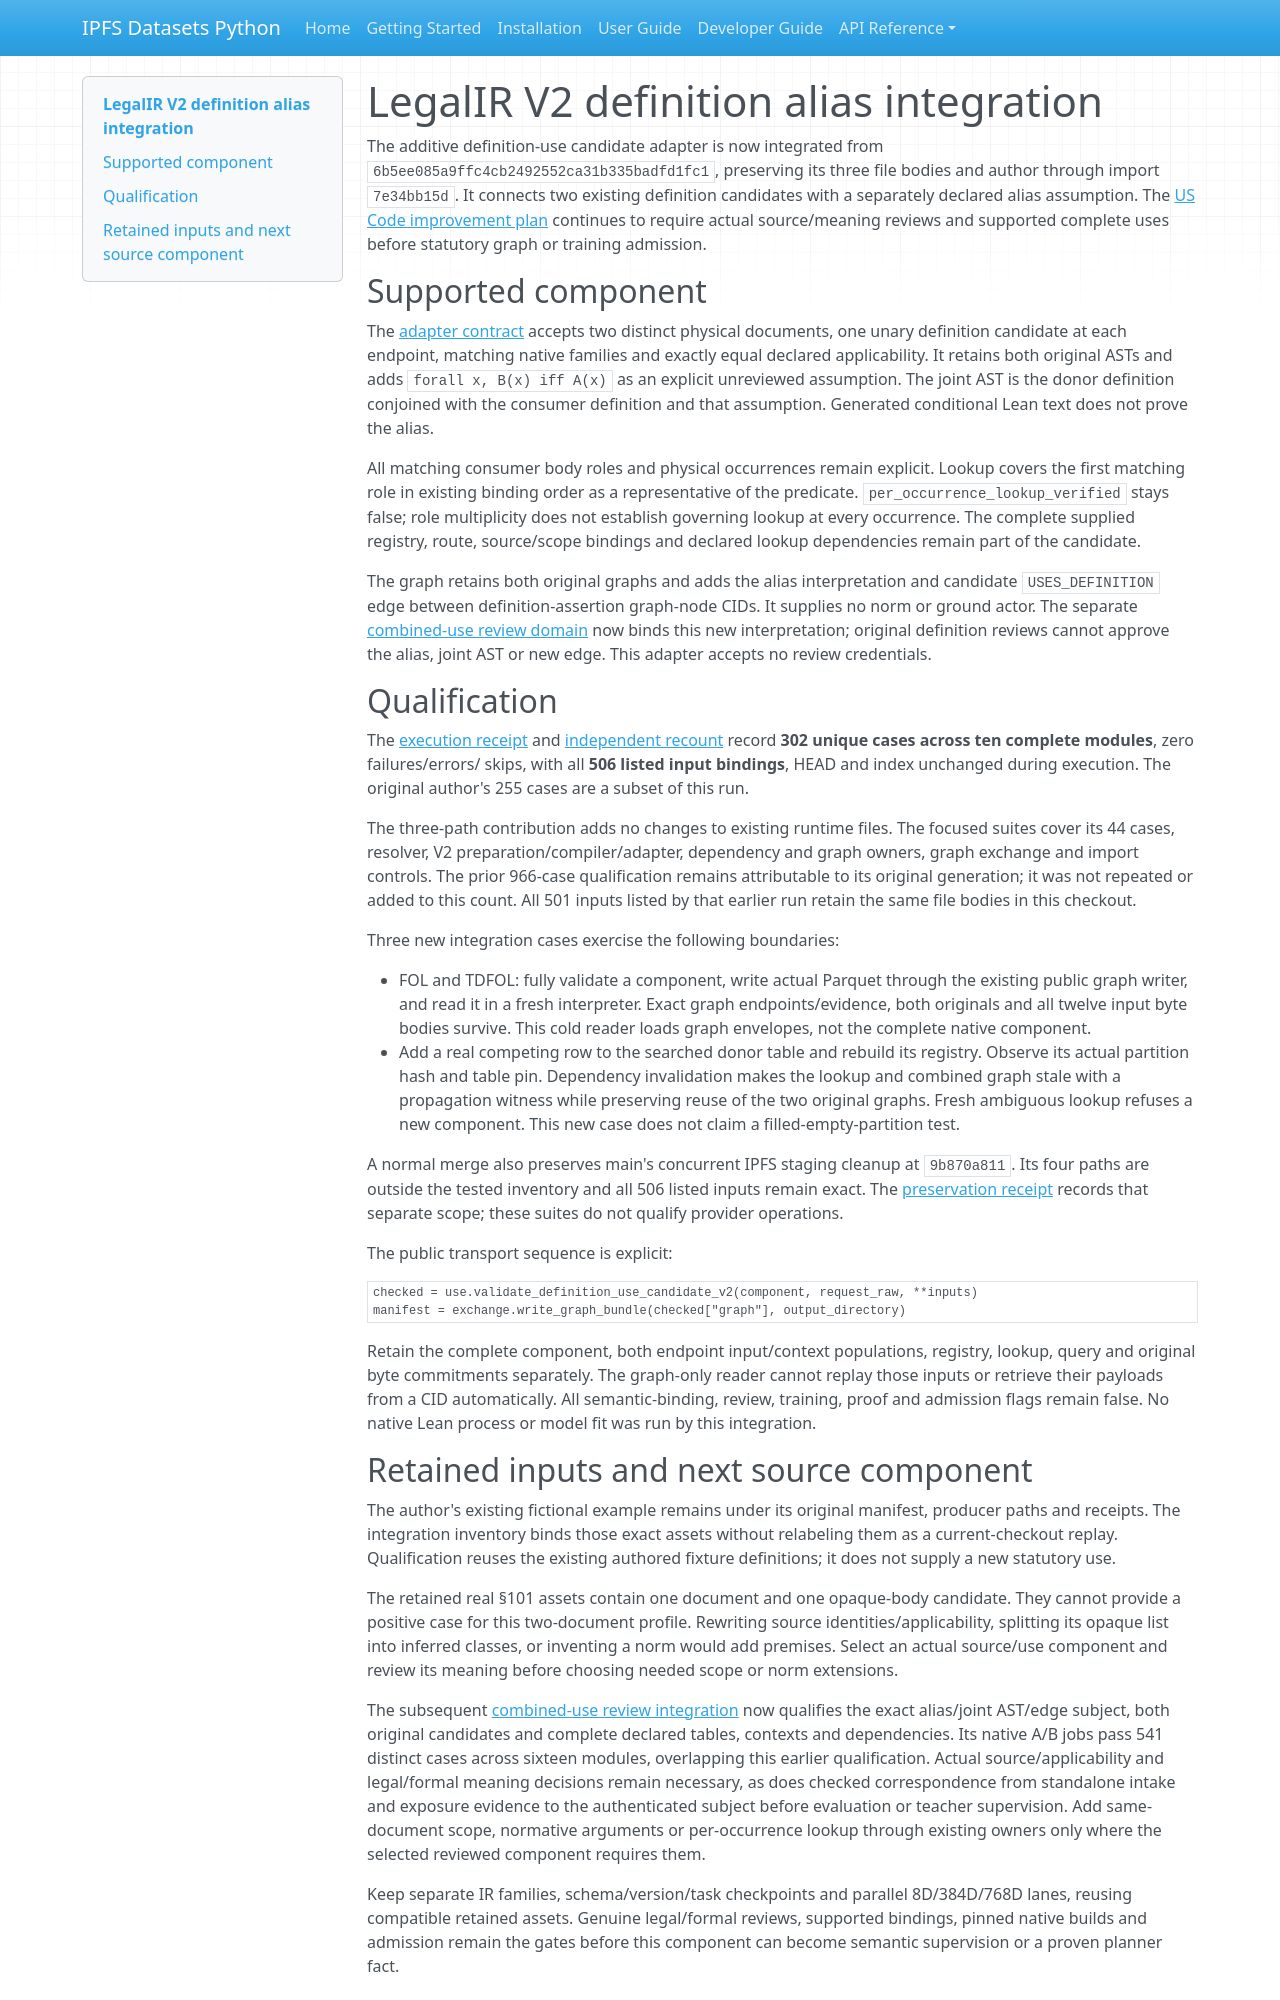

repository: endomorphosis/ipfs_datasets_py · page: autoencoders/legal_definition_use_v2_integration_20261015/index.html · generator: mkdocs

# LegalIR V2 definition alias integration

The additive definition-use candidate adapter is now integrated from
`6b5ee085a9ffc4cb2492552ca31b335badfd1fc1`, preserving its three file bodies
and author through import `7e34bb15d`. It connects two existing definition
candidates with a separately declared alias assumption. The
[US Code improvement plan](legal_ir_uscode_corpus_improvement_plan_20261015.md)
continues to require actual source/meaning reviews and supported complete uses
before statutory graph or training admission.

## Supported component

The [adapter contract](corpus_definition_use_v2.md) accepts two distinct physical
documents, one unary definition candidate at each endpoint, matching native
families and exactly equal declared applicability. It retains both original
ASTs and adds `forall x, B(x) iff A(x)` as an explicit unreviewed assumption.
The joint AST is the donor definition conjoined with the consumer definition
and that assumption. Generated conditional Lean text does not prove the alias.

All matching consumer body roles and physical occurrences remain explicit.
Lookup covers the first matching role in existing binding order as a
representative of the predicate. `per_occurrence_lookup_verified` stays false;
role multiplicity does not establish governing lookup at every occurrence.
The complete supplied registry, route, source/scope bindings and declared
lookup dependencies remain part of the candidate.

The graph retains both original graphs and adds the alias interpretation and
candidate `USES_DEFINITION` edge between definition-assertion graph-node CIDs.
It supplies no norm or ground actor. The separate
[combined-use review domain](corpus_definition_use_review_v2.md) now binds this
new interpretation; original definition reviews cannot approve the alias,
joint AST or new edge. This adapter accepts no review credentials.

## Qualification

The [execution receipt](evidence/legal-ir-definition-use-v2-integration-20261015/qualification-v01/receipt.json)
and [independent recount](evidence/legal-ir-definition-use-v2-integration-20261015/independent_recount.json)
record **302 unique cases across ten complete modules**, zero failures/errors/
skips, with all **506 listed input bindings**, HEAD and index unchanged during
execution. The original author's 255 cases are a subset of this run.

The three-path contribution adds no changes to existing runtime files. The
focused suites cover its 44 cases, resolver, V2 preparation/compiler/adapter,
dependency and graph owners, graph exchange and import controls. The prior
966-case qualification remains attributable to its original generation; it
was not repeated or added to this count. All 501 inputs listed by that earlier
run retain the same file bodies in this checkout.

Three new integration cases exercise the following boundaries:

- FOL and TDFOL: fully validate a component, write actual Parquet through the
  existing public graph writer, and read it in a fresh interpreter. Exact graph
  endpoints/evidence, both originals and all twelve input byte bodies survive.
  This cold reader loads graph envelopes, not the complete native component.
- Add a real competing row to the searched donor table and rebuild its registry.
  Observe its actual partition hash and table pin. Dependency invalidation
  makes the lookup and combined graph stale with a propagation witness while
  preserving reuse of the two original graphs. Fresh ambiguous lookup refuses
  a new component. This new case does not claim a filled-empty-partition test.

A normal merge also preserves main's concurrent IPFS staging cleanup at
`9b870a811`. Its four paths are outside the tested inventory and all 506 listed
inputs remain exact. The [preservation receipt](evidence/legal-ir-definition-use-v2-integration-20261015/main_reconciliation.json)
records that separate scope; these suites do not qualify provider operations.

The public transport sequence is explicit:

```python
checked = use.validate_definition_use_candidate_v2(component, request_raw, **inputs)
manifest = exchange.write_graph_bundle(checked["graph"], output_directory)
```

Retain the complete component, both endpoint input/context populations, registry,
lookup, query and original byte commitments separately. The graph-only reader
cannot replay those inputs or retrieve their payloads from a CID automatically.
All semantic-binding, review, training, proof and admission flags remain false.
No native Lean process or model fit was run by this integration.
